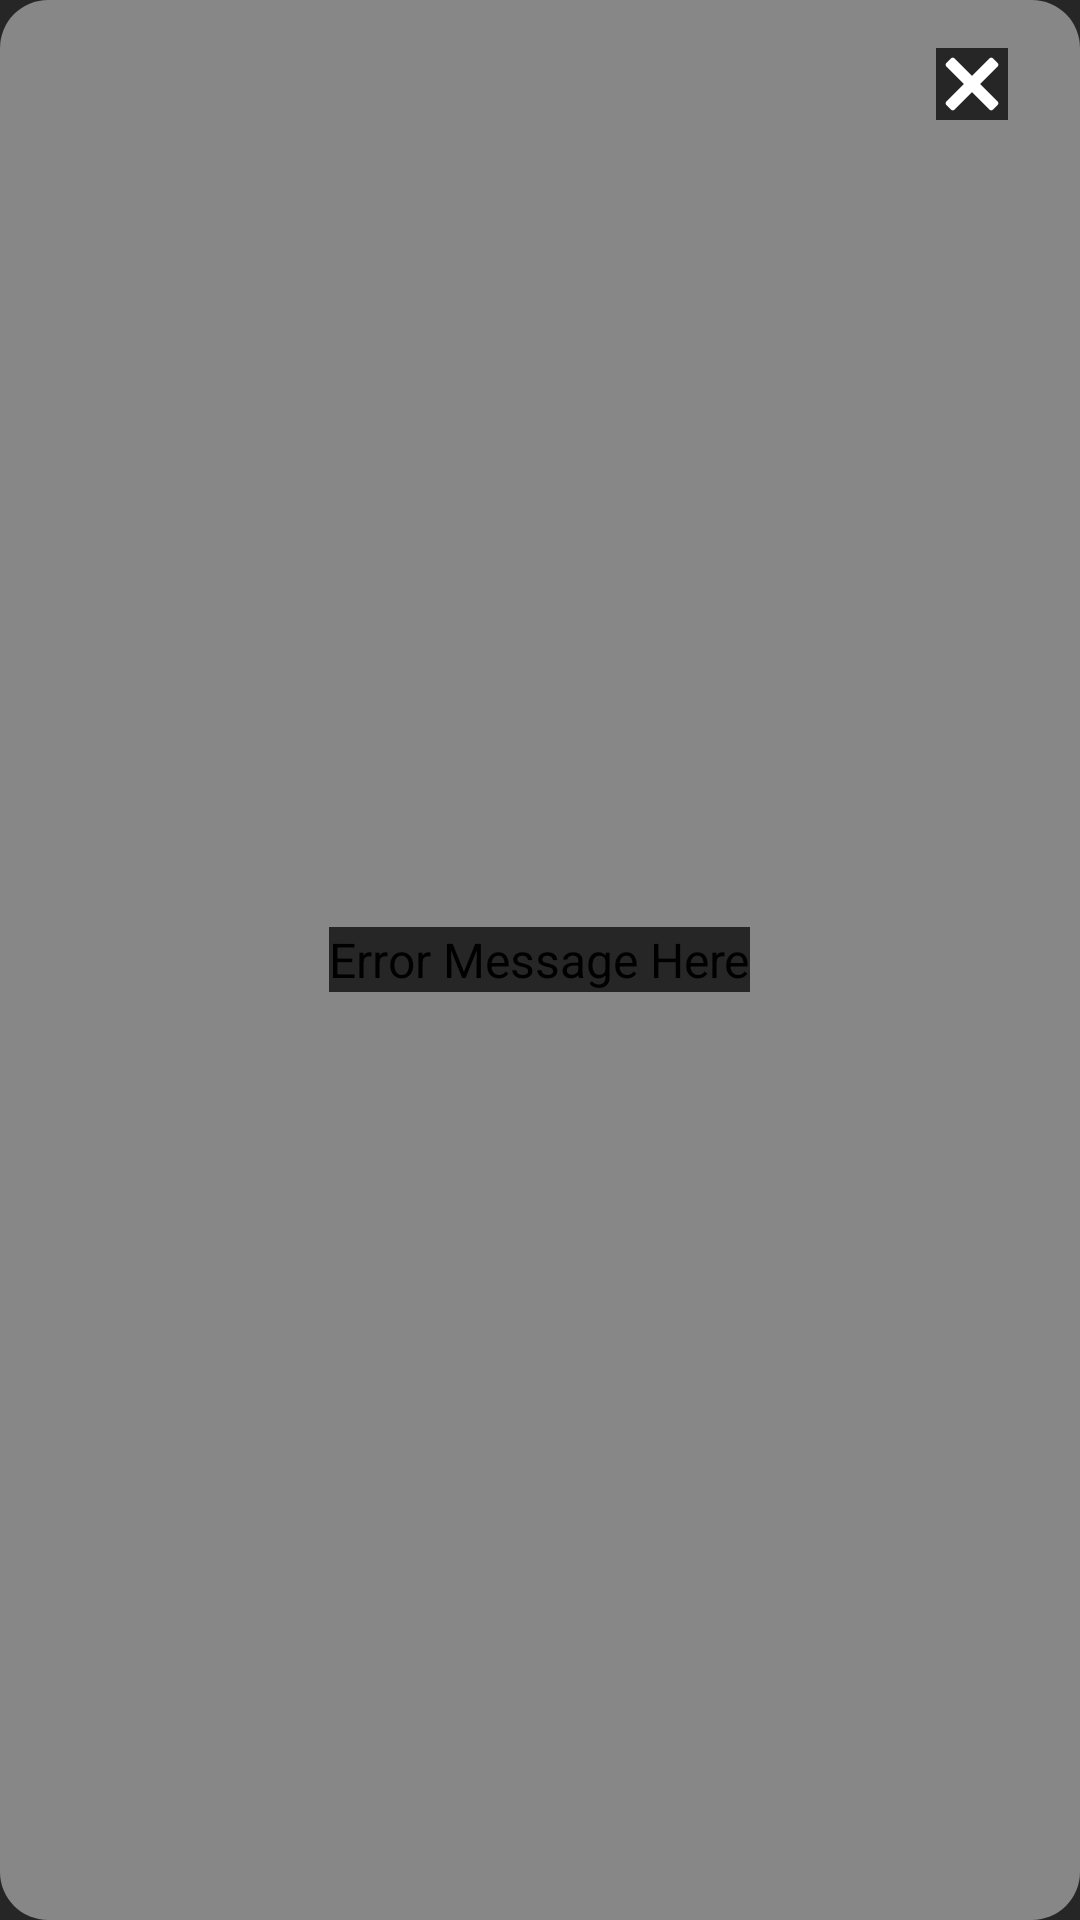

Write the Android layout XML for this screen, with the resource values it uses.
<!-- AndroidManifest.xml: application theme AppTheme -->
<!-- res/layout/error_notification_view.xml -->
<RelativeLayout xmlns:android="http://schemas.android.com/apk/res/android"
    android:layout_width="match_parent"
    android:layout_height="wrap_content"
    android:background="@drawable/error_background"
    android:padding="16dp">

    
    <TextView
        android:id="@+id/error_message"
        android:layout_width="wrap_content"
        android:layout_height="wrap_content"
        android:textColor="@android:color/black"
        android:textSize="16sp"
        android:text="Error Message Here"
        android:layout_centerInParent="true" />

    
    <ImageView
        android:id="@+id/error_close"
        android:layout_width="24dp"
        android:layout_height="24dp"
        android:src="@drawable/ic_close"
        android:layout_alignParentEnd="true"
        android:layout_marginEnd="8dp"
        android:contentDescription="Close" />
</RelativeLayout>
<!-- resources referenced by this layout -->
<resources>
  <!-- drawable error_background (drawable) -->
  <shape xmlns:android="http://schemas.android.com/apk/res/android" android:shape="rectangle">
      
      <solid android:color="#878787" /> 
  
      
      <corners android:radius="16dp" />
  
      
      <padding android:left="8dp" android:top="8dp" android:right="8dp" android:bottom="8dp" />
  </shape>
  <!-- drawable ic_close (drawable) -->
  <vector xmlns:android="http://schemas.android.com/apk/res/android"
      android:width="30dp"
      android:height="30dp"
      android:viewportWidth="30"
      android:viewportHeight="30">
    <path
        android:fillColor="#FFFFFF"
        android:pathData="M7,4C6.744,4 6.488,4.097 6.293,4.293L4.293,6.293C3.902,6.684 3.902,7.317 4.293,7.707L11.586,15L4.293,22.293C3.902,22.684 3.902,23.317 4.293,23.707L6.293,25.707C6.684,26.098 7.317,26.098 7.707,25.707L15,18.414L22.293,25.707C22.683,26.098 23.317,26.098 23.707,25.707L25.707,23.707C26.098,23.316 26.098,22.683 25.707,22.293L18.414,15L25.707,7.707C26.098,7.317 26.098,6.683 25.707,6.293L23.707,4.293C23.316,3.902 22.683,3.902 22.293,4.293L15,11.586L7.707,4.293C7.512,4.097 7.256,4 7,4z"/>
  </vector>
  <style name="AppTheme">
          <item name="android:background">@color/keyboard_background</item>
          <item name="keyBackground">@drawable/key_background</item>
          <item name="keyTextSize">22sp</item>
          <item name="keyTextColor">@color/key_text_color</item>
      </style>
  <color name="keyboard_background">#262626</color>
  <!-- drawable key_background (drawable) -->
  <?xml version="1.0" encoding="utf-8"?>
  <shape xmlns:android="http://schemas.android.com/apk/res/android"
      android:shape="rectangle">
      <solid android:color="@color/key_background_color" />
      <corners android:radius="3dp" />
      <padding
          android:left="3dp"
          android:top="3dp"
          android:right="3dp"
          android:bottom="3dp"/>
  </shape>
  <color name="key_text_color">#C3C3C3</color>
  <color name="key_background_color">#565656</color>
</resources>
